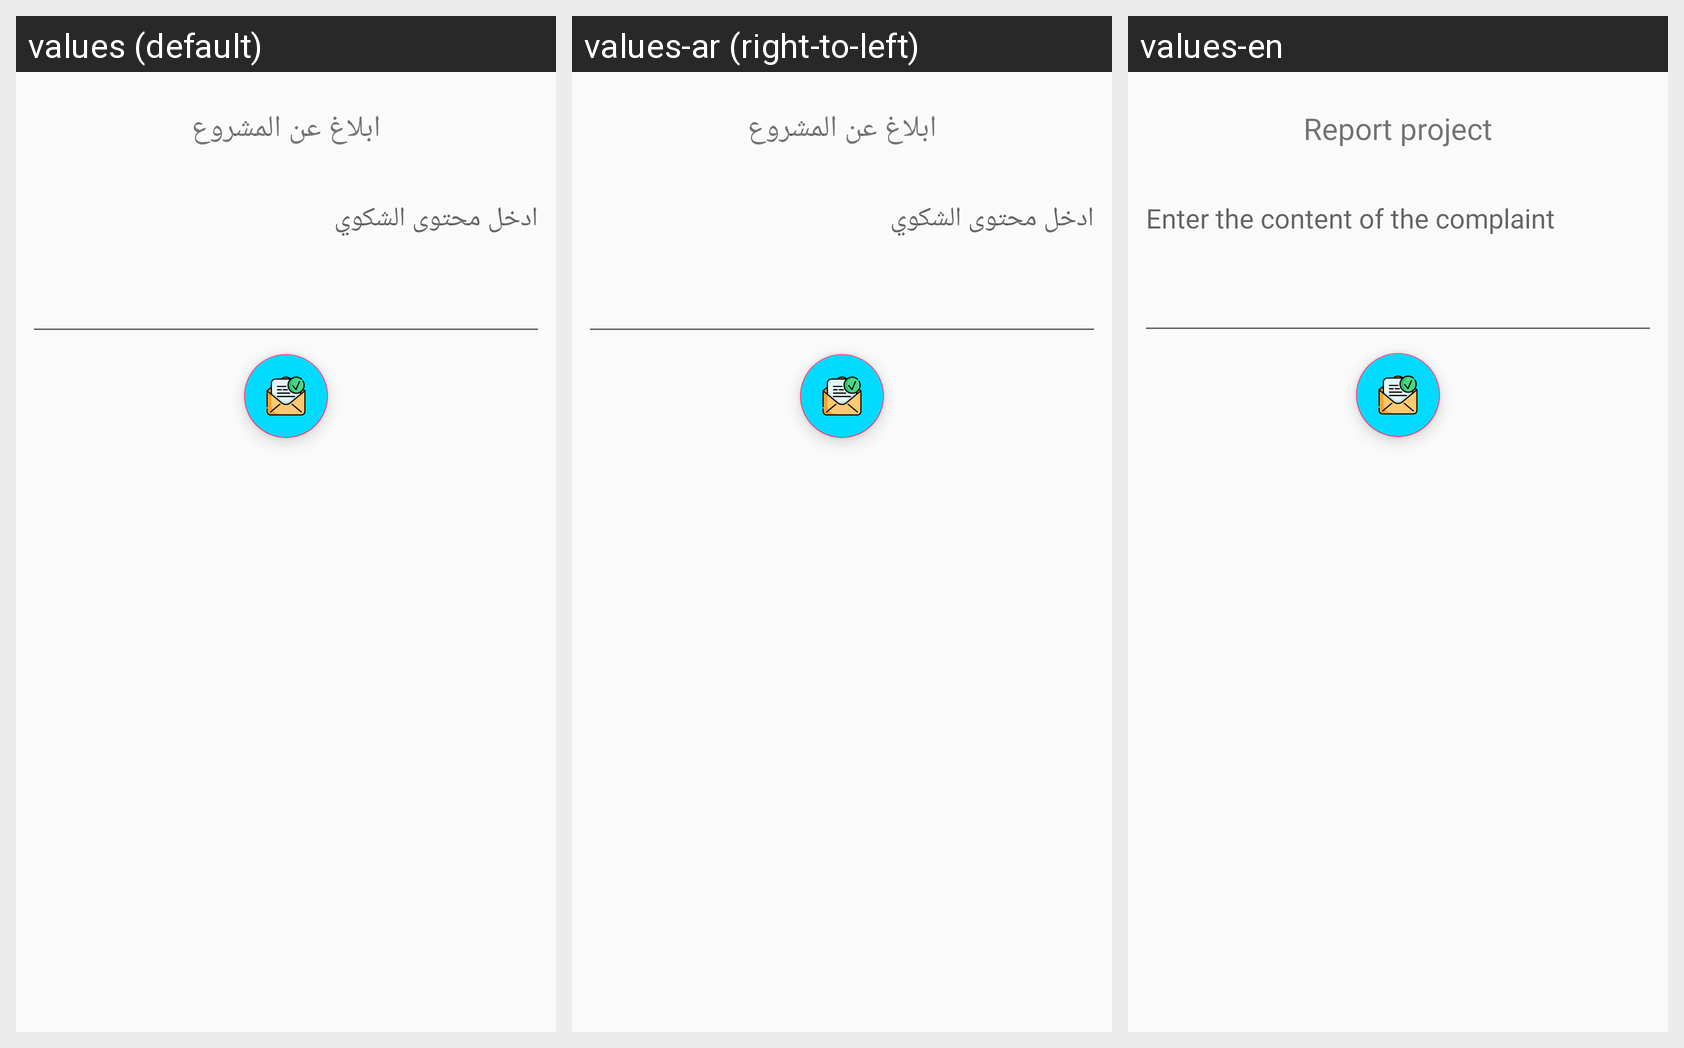

The Android screen above is rendered under several locales of the same app. Produce the string resources it draws, with the default and per-locale values.
Android screen res/layout/popup_report.xml rendered under 3 locales, left to right: values (default), values-ar (right-to-left), values-en. Device: Nexus 5 (rendered at 1080×1920; each locale shown at half size, 540×960, under a caption strip naming it); theme AppTheme.
Strings drawn on this screen, with the default value and each locale's value (text and hints the layout hard-codes, and strings that could not be matched under every locale, appear in the picture but are not listed):

reportText
  values: ادخل محتوى الشكوي
  values-ar: ادخل محتوى الشكوي  [not translated; the default value is used]
  values-en: Enter the content of the complaint

reportProject
  values: ابلاغ عن المشروع
  values-ar: ابلاغ عن المشروع  [not translated; the default value is used]
  values-en: Report project
